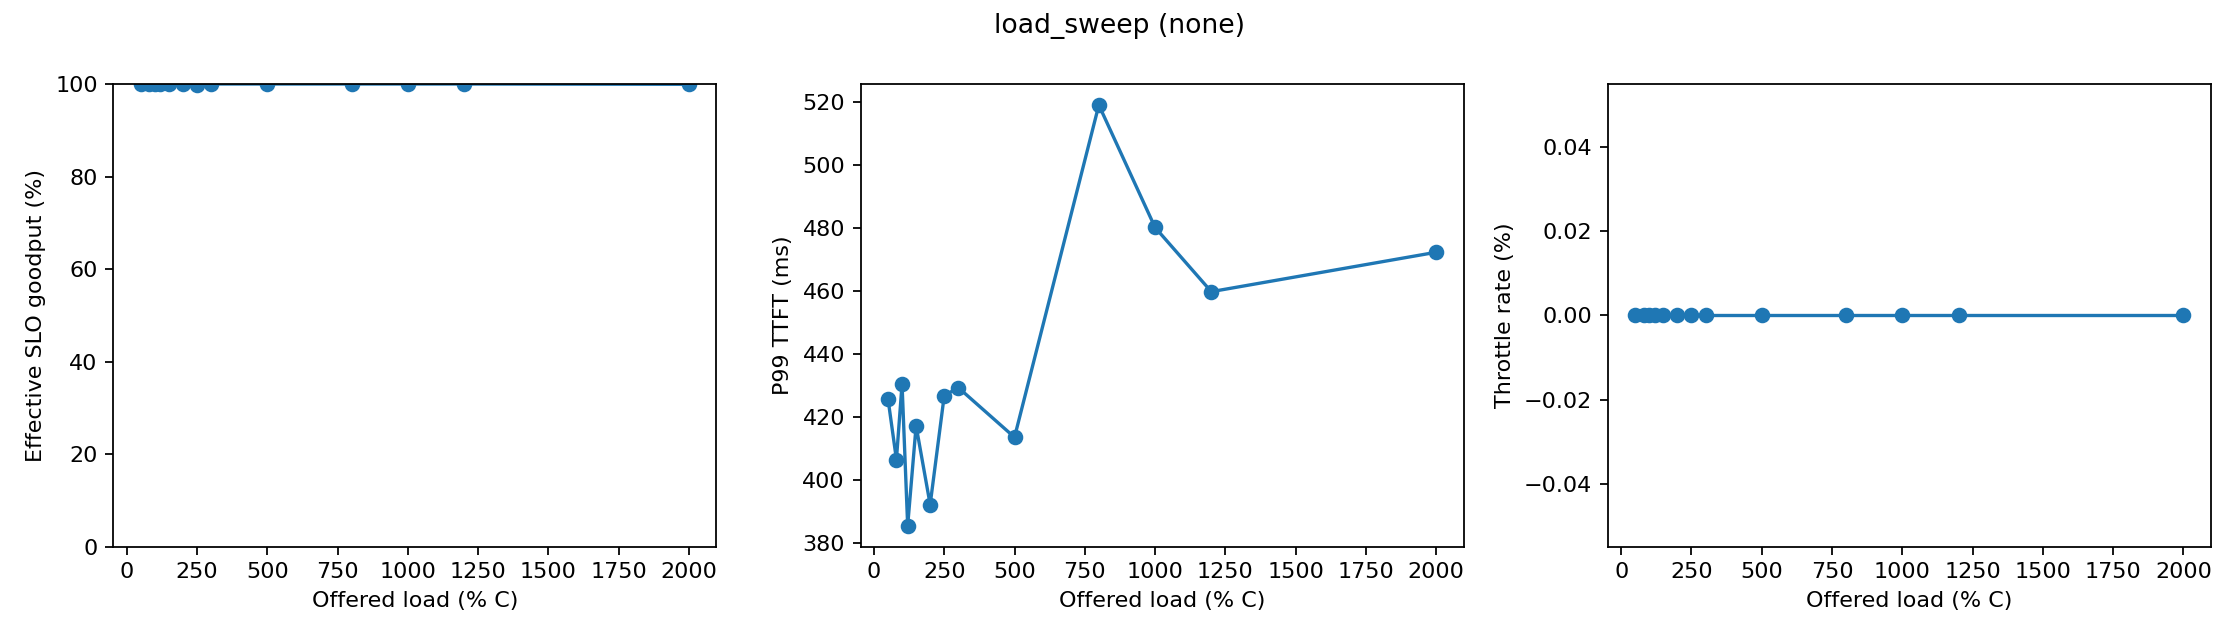

Source data for this figure (header and first rows):
load_pct, repetitions, admit_rate_mean, admit_rate_std, conditional_slo_attainment_mean, conditional_slo_attainment_std, effective_slo_goodput_mean, effective_slo_goodput_std, p95_ttft_ms_mean, p95_ttft_ms_std, p99_ttft_ms_mean, p99_ttft_ms_std, throttle_rate_mean, throttle_rate_std
50, 1, 1.0, 0.0, 1.0, 0.0, 1.0, 0.0, 375, 0.0, 425.7, 0.0, 0.0, 0.0
80, 1, 1.0, 0.0, 1.0, 0.0, 1.0, 0.0, 359, 0.0, 406.4, 0.0, 0.0, 0.0
100, 1, 1.0, 0.0, 1.0, 0.0, 1.0, 0.0, 374.8, 0.0, 430.4, 0.0, 0.0, 0.0
120, 1, 1.0, 0.0, 1.0, 0.0, 1.0, 0.0, 353.8, 0.0, 385.4, 0.0, 0.0, 0.0
150, 1, 1.0, 0.0, 1.0, 0.0, 1.0, 0.0, 368.3, 0.0, 417.1, 0.0, 0.0, 0.0
200, 1, 1.0, 0.0, 1.0, 0.0, 1.0, 0.0, 350.6, 0.0, 392.1, 0.0, 0.0, 0.0
250, 1, 1.0, 0.0, 0.9983, 0.0, 0.9983, 0.0, 366.8, 0.0, 426.6, 0.0, 0.0, 0.0
300, 1, 1.0, 0.0, 1.0, 0.0, 1.0, 0.0, 364.6, 0.0, 429.2, 0.0, 0.0, 0.0
500, 1, 1.0, 0.0, 1.0, 0.0, 1.0, 0.0, 349.4, 0.0, 413.5, 0.0, 0.0, 0.0
800, 1, 1.0, 0.0, 1.0, 0.0, 1.0, 0.0, 360.3, 0.0, 519, 0.0, 0.0, 0.0
1000, 1, 1.0, 0.0, 1.0, 0.0, 1.0, 0.0, 363.1, 0.0, 480.1, 0.0, 0.0, 0.0
1200, 1, 1.0, 0.0, 1.0, 0.0, 1.0, 0.0, 362.5, 0.0, 459.7, 0.0, 0.0, 0.0
2000, 1, 1.0, 0.0, 0.9993, 0.0, 0.9993, 0.0, 375.6, 0.0, 472.2, 0.0, 0.0, 0.0
